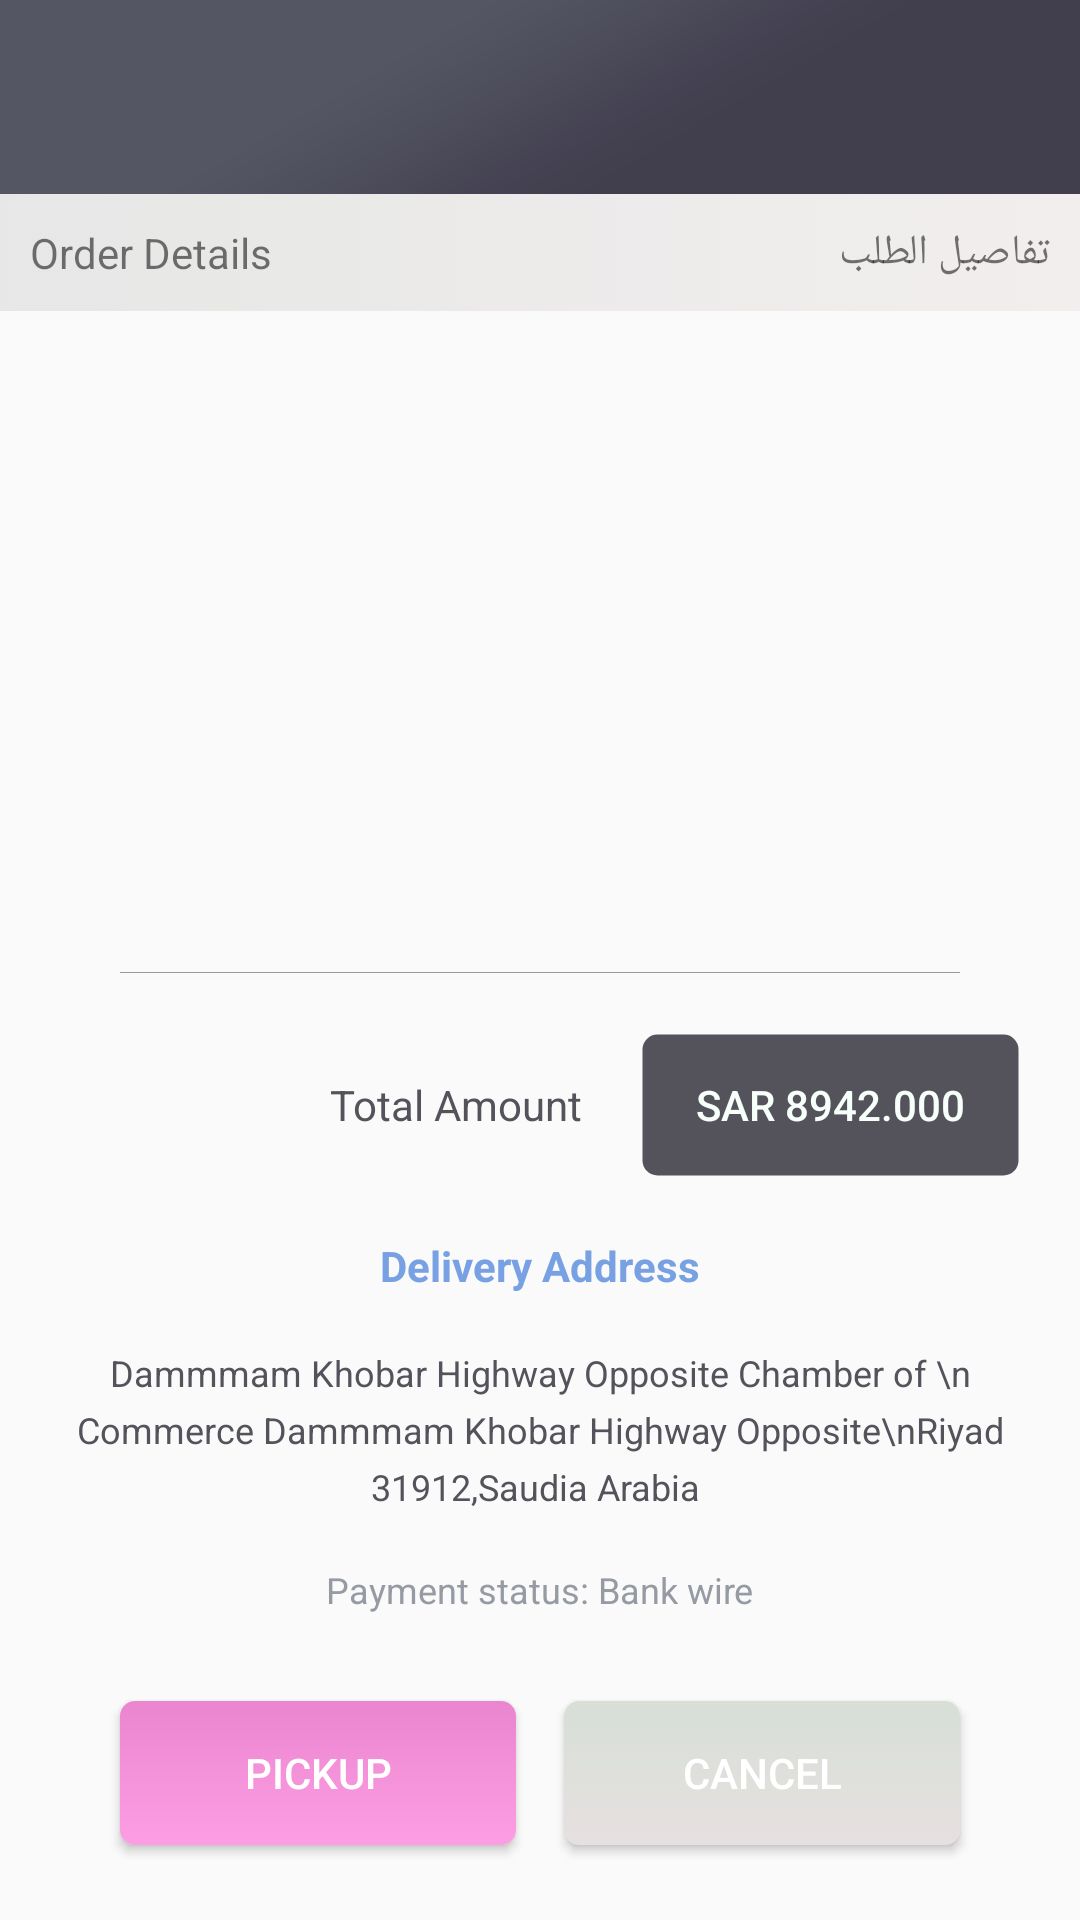

Produce the Android XML layout that renders to this screen, including the resource entries it uses.
<!-- AndroidManifest.xml: application theme AppTheme -->
<!-- res/layout/pickup_activity1.xml -->
<?xml version="1.0" encoding="utf-8"?>
<RelativeLayout xmlns:android="http://schemas.android.com/apk/res/android"
    android:id="@+id/pick_up"
    android:layout_width="match_parent"
    android:layout_height="match_parent">

    <include
        android:id="@+id/toolbar"
        layout="@layout/toolbar">

    </include>

    <RelativeLayout
        android:layout_width="match_parent"
        android:layout_height="wrap_content"
        android:id="@+id/text_box"
        android:background="@drawable/activity_background"
        android:layout_below="@+id/toolbar">

        <TextView
            android:layout_width="wrap_content"
            android:layout_height="wrap_content"
            android:text="Order Details"
            android:layout_alignParentLeft="true"
            android:padding="10dp"
            android:id="@+id/heading_order_details"/>

        <TextView
            android:layout_width="wrap_content"
            android:layout_height="wrap_content"
            android:text="تفاصيل الطلب"
            android:layout_alignParentRight="true"
            android:padding="10dp"/>

    </RelativeLayout>
<LinearLayout
    android:layout_width="match_parent"
    android:layout_height="wrap_content"
    android:orientation="horizontal"
    android:layout_alignParentBottom="true"
    android:id="@+id/button_box"
    android:weightSum="2"
    android:layout_marginBottom="20dp">
    <Button
        android:layout_width="0dp"
        android:layout_weight="1"
        android:layout_height="wrap_content"
        android:id="@+id/pick_button"
        android:background="@drawable/save_button_background"
        android:text="Pickup"
        android:textColor="@android:color/white"
        android:layout_marginLeft="40dp"
        android:layout_marginRight="8dp"
        android:layout_marginBottom="5dp"
        android:layout_marginTop="5dp"/>


    <Button
        android:layout_width="0dp"
        android:layout_weight="1"
        android:layout_height="wrap_content"
        android:background="@drawable/cancel_button_background"
        android:text="Cancel"
        android:id="@+id/back_button"
        android:textColor="@android:color/white"
        android:layout_marginRight="40dp"
        android:layout_marginLeft="8dp"
        android:layout_marginBottom="5dp"
        android:layout_marginTop="5dp"/>


</LinearLayout>

    <TextView
        android:id="@+id/payment_status"
        android:layout_width="wrap_content"
        android:layout_height="wrap_content"
        android:layout_above="@+id/button_box"
        android:layout_centerHorizontal="true"
        android:layout_marginBottom="24dp"
        android:text="Payment status: Bank wire"
        android:textColor="@color/primary_text_color"
        android:textSize="12dp" />

    <TextView
        android:id="@+id/address"
        android:layout_width="wrap_content"
        android:layout_height="wrap_content"
        android:layout_above="@+id/payment_status"
        android:padding="10dp"
        android:text="Dammmam Khobar Highway Opposite Chamber of \n Commerce Dammmam Khobar Highway Opposite\nRiyad 31912,Saudia Arabia "
        android:textColor="@color/secondary_text_color"
        android:textSize="12dp"
        android:lineSpacingExtra="5dp"
        android:layout_marginBottom="8dp"
        android:layout_centerHorizontal="true"
        android:gravity="center_horizontal"
        />


    <TextView
        android:id="@+id/address_text"
        android:layout_width="wrap_content"
        android:layout_height="wrap_content"
        android:layout_above="@+id/address"
        android:layout_centerHorizontal="true"
        android:layout_marginBottom="8dp"
        android:text="Delivery Address"
        android:textColor="@color/dialog_box_text_color"
        android:textSize="14dp"
        android:textStyle="bold" />


    <LinearLayout
        android:layout_width="match_parent"
        android:layout_height="wrap_content"
        android:orientation="horizontal"
        android:layout_above="@+id/address_text"
        android:id="@+id/total_amount_box"
        android:layout_marginBottom="20dp">

        <TextView
            android:layout_width="wrap_content"
            android:layout_height="wrap_content"
            android:id="@+id/total_amount_text"
            android:text="Total Amount"
            android:gravity="right"
            android:layout_toLeftOf="@+id/total_amount"
            android:layout_weight="3"
            android:layout_marginRight="20dp"
            android:textColor="@color/secondary_text_color"
            android:textSize="14dp"/>
        <Button
            android:layout_width="wrap_content"
            android:layout_height="wrap_content"
            android:layout_marginRight="20dp"
            android:id="@+id/total_amount"
            android:layout_weight="1"
            android:background="@drawable/total_amount_button_background"
            android:text="SAR 8942.000"
            android:textColor="@color/nav_text_color"
            />
    </LinearLayout>
    <View
        android:layout_width="match_parent"
        android:layout_height="0.1dp"
        android:layout_above="@+id/total_amount_box"
        android:id="@+id/seperator"
        android:background="@color/primary_text_color"
        android:layout_marginBottom="20dp"
        android:layout_marginTop="20dp"
        android:layout_marginLeft="40dp"
        android:layout_marginRight="40dp">

    </View>

    <android.support.v7.widget.RecyclerView
        android:layout_width="match_parent"
        android:layout_height="wrap_content"
        android:layout_below="@+id/text_box"
        android:id="@+id/product_list"
        android:layout_above="@+id/seperator"
        >

    </android.support.v7.widget.RecyclerView>
</RelativeLayout>
<!-- res/layout/toolbar.xml (included above) -->
<?xml version="1.0" encoding="utf-8"?>
<android.support.v7.widget.Toolbar xmlns:android="http://schemas.android.com/apk/res/android"
    android:layout_width="match_parent"
    android:layout_height="wrap_content"
    xmlns:app="http://schemas.android.com/apk/res-auto"
    android:background="@drawable/navigation_bar"
    android:theme="@style/ThemeOverlay.AppCompat.Dark.ActionBar"
    app:contentInsetLeft="0dp"
    app:contentInsetStart="0dp"
    app:contentInsetStartWithNavigation="0dp"
    app:popupTheme="@style/PopupMenuStyle">

</android.support.v7.widget.Toolbar>
<!-- resources referenced by this layout -->
<resources>
  <color name="dialog_box_text_color">#77a1e2</color>
  <color name="nav_text_color">#f7fffb</color>
  <color name="primary_text_color">#959aa3</color>
  <color name="secondary_text_color">#54535B</color>
  <!-- drawable activity_background (drawable) -->
  <?xml version="1.0" encoding="utf-8"?>
  <selector xmlns:android="http://schemas.android.com/apk/res/android">
  
          <item>
              <shape>
  
                  <gradient
                      android:angle="180"
                      android:startColor="#f2eeee"
                      android:endColor="#e6e7e6"
                      android:type="linear" />
              </shape>
          </item>
  
  </selector>
  <!-- drawable cancel_button_background (drawable) -->
  <?xml version="1.0" encoding="utf-8"?>
  <selector xmlns:android="http://schemas.android.com/apk/res/android">
      <item>
          <shape>
              <corners android:radius="5dp"></corners>
              <gradient
                  android:angle="90"
                  android:startColor="#e6e0e0"
                  android:endColor="#d7dfd7"
                  android:type="linear" />
          </shape>
      </item>
  </selector>
  <!-- drawable navigation_bar: png bitmap (drawable-xhdpi, 3754 bytes) -->
  <!-- drawable save_button_background (drawable) -->
  <?xml version="1.0" encoding="utf-8"?>
  <selector xmlns:android="http://schemas.android.com/apk/res/android">
      <item>
          <shape>
              <corners android:radius="5dp"></corners>
              <gradient
                  android:angle="90"
                  android:startColor="#fd9ee4"
                  android:endColor="#ea85cf"
                  android:type="linear" />
          </shape>
      </item>
  </selector>
  <!-- drawable total_amount_button_background (drawable) -->
  <?xml version="1.0" encoding="utf-8"?>
  <shape
      xmlns:android="http://schemas.android.com/apk/res/android"
      android:shape="rectangle">
  
      <corners android:radius="5dp" />
      <solid android:color="@color/secondary_text_color" />
      <stroke
          android:width="1dip"
          android:color="@android:color/transparent" />
  </shape>
  <style name="PopupMenuStyle" parent="Theme.AppCompat.Light">
  
          <item name="android:background">@android:color/transparent</item>
          <item name="android:textColor">@color/secondary_text_color</item>
  
      </style>
  <style name="AppTheme" parent="Theme.AppCompat.Light.NoActionBar">
          
          <item name="colorPrimary">#4D4B58</item>
          <item name="colorPrimaryDark">@color/colorPrimaryDark</item>
          <item name="colorAccent">@color/colorAccent</item>
  
      </style>
  <color name="colorPrimaryDark">#303F9F</color>
  <color name="colorAccent">#FF4081</color>
</resources>
